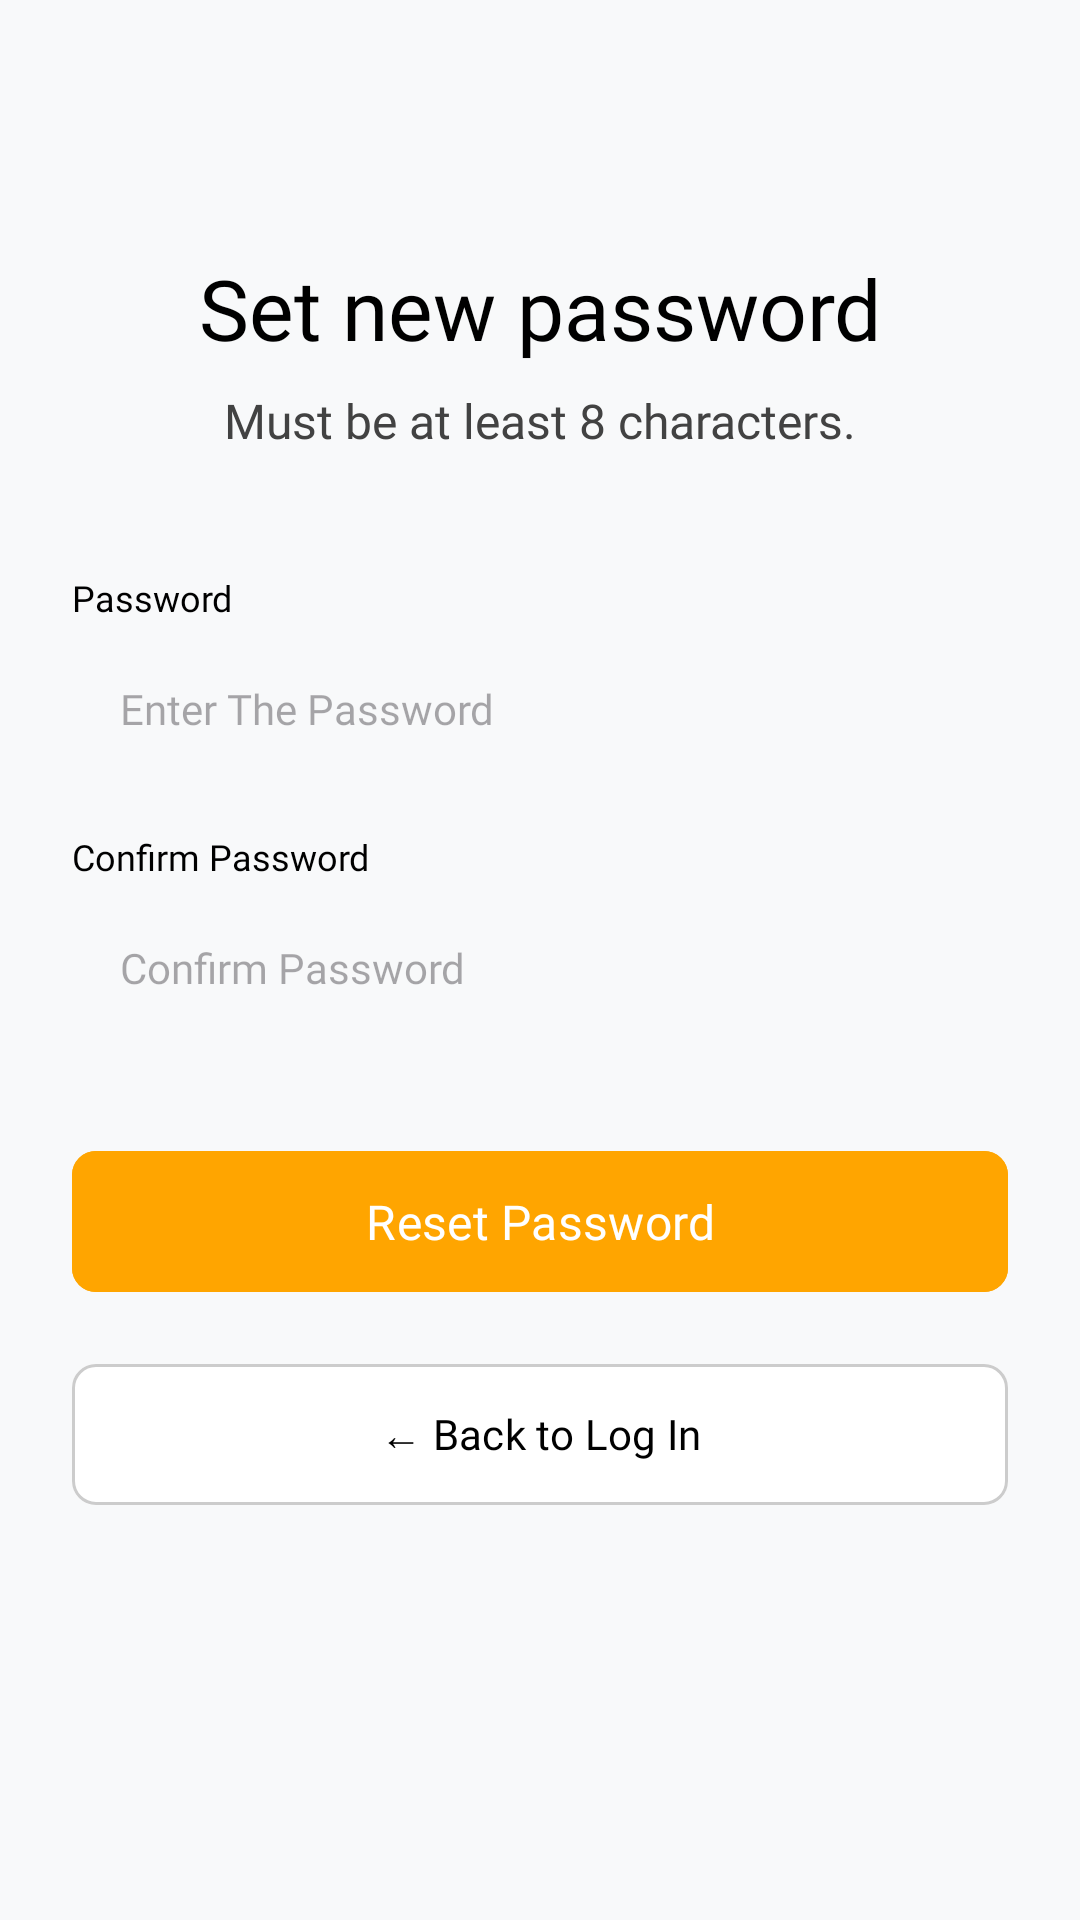

Produce the Android XML layout that renders to this screen, including the resource entries it uses.
<!-- AndroidManifest.xml: application theme Theme.ExPanse -->
<!-- res/layout/activity_set_new_password.xml -->
<?xml version="1.0" encoding="utf-8"?>
<androidx.constraintlayout.widget.ConstraintLayout xmlns:android="http://schemas.android.com/apk/res/android"
    xmlns:app="http://schemas.android.com/apk/res-auto"
    android:layout_width="match_parent"
    android:layout_height="match_parent"
    android:background="#F8F9FA"
    android:padding="24dp">

    <TextView
        android:id="@+id/tvTitle"
        android:layout_width="wrap_content"
        android:layout_height="wrap_content"
        android:layout_marginTop="60dp"
        android:fontFamily="@font/montserrat_bold"
        android:text="@string/set_new_password_title"
        android:textColor="#000000"
        android:textSize="28sp"
        app:layout_constraintEnd_toEndOf="parent"
        app:layout_constraintStart_toStartOf="parent"
        app:layout_constraintTop_toTopOf="parent" />

    <TextView
        android:id="@+id/tvSubtitle"
        android:layout_width="wrap_content"
        android:layout_height="wrap_content"
        android:layout_marginTop="8dp"
        android:fontFamily="@font/montserrat_regular"
        android:text="@string/set_new_password_subtitle"
        android:textColor="#424242"
        android:textSize="16sp"
        app:layout_constraintEnd_toEndOf="parent"
        app:layout_constraintStart_toStartOf="parent"
        app:layout_constraintTop_toBottomOf="@id/tvTitle" />

    <TextView
        android:id="@+id/lblPassword"
        android:layout_width="0dp"
        android:layout_height="wrap_content"
        android:layout_marginTop="40dp"
        android:fontFamily="@font/montserrat_bold"
        android:text="@string/password_label"
        android:textColor="#000000"
        android:textSize="12sp"
        app:layout_constraintEnd_toEndOf="parent"
        app:layout_constraintStart_toStartOf="parent"
        app:layout_constraintTop_toBottomOf="@id/tvSubtitle" />

    <EditText
        android:id="@+id/etNewPassword"
        android:layout_width="0dp"
        android:layout_height="50dp"
        android:layout_marginTop="4dp"
        android:background="@drawable/bg_input"
        android:fontFamily="@font/montserrat_regular"
        android:hint="@string/enter_the_password"
        android:inputType="textPassword"
        android:paddingHorizontal="16dp"
        android:textSize="14sp"
        android:textColor="#000000"
        app:layout_constraintEnd_toEndOf="parent"
        app:layout_constraintStart_toStartOf="parent"
        app:layout_constraintTop_toBottomOf="@id/lblPassword" />

    <TextView
        android:id="@+id/lblConfirmPassword"
        android:layout_width="0dp"
        android:layout_height="wrap_content"
        android:layout_marginTop="16dp"
        android:fontFamily="@font/montserrat_bold"
        android:text="@string/confirm_password_label"
        android:textColor="#000000"
        android:textSize="12sp"
        app:layout_constraintEnd_toEndOf="parent"
        app:layout_constraintStart_toStartOf="parent"
        app:layout_constraintTop_toBottomOf="@id/etNewPassword" />

    <EditText
        android:id="@+id/etConfirmNewPassword"
        android:layout_width="0dp"
        android:layout_height="50dp"
        android:layout_marginTop="4dp"
        android:background="@drawable/bg_input"
        android:fontFamily="@font/montserrat_regular"
        android:hint="@string/confirm_password_label"
        android:inputType="textPassword"
        android:paddingHorizontal="16dp"
        android:textSize="14sp"
        android:textColor="#000000"
        app:layout_constraintEnd_toEndOf="parent"
        app:layout_constraintStart_toStartOf="parent"
        app:layout_constraintTop_toBottomOf="@id/lblConfirmPassword" />

    <com.google.android.material.button.MaterialButton
        android:id="@+id/btnResetPassword"
        android:layout_width="0dp"
        android:layout_height="55dp"
        android:layout_marginTop="32dp"
        android:backgroundTint="#FFA500"
        android:fontFamily="@font/montserrat_bold"
        android:text="@string/reset_password_btn"
        android:textAllCaps="false"
        android:textColor="#FFFFFF"
        android:textSize="16sp"
        app:cornerRadius="8dp"
        app:layout_constraintEnd_toEndOf="parent"
        app:layout_constraintStart_toStartOf="parent"
        app:layout_constraintTop_toBottomOf="@id/etConfirmNewPassword" />

    <com.google.android.material.button.MaterialButton
        android:id="@+id/btnBackToLoginReset"
        android:layout_width="0dp"
        android:layout_height="55dp"
        android:layout_marginTop="16dp"
        android:backgroundTint="#FFFFFF"
        android:fontFamily="@font/montserrat_bold"
        android:text="@string/back_to_login"
        android:textAllCaps="false"
        android:textColor="#000000"
        android:textSize="14sp"
        app:cornerRadius="8dp"
        app:layout_constraintEnd_toEndOf="parent"
        app:layout_constraintStart_toStartOf="parent"
        app:layout_constraintTop_toBottomOf="@id/btnResetPassword"
        app:strokeColor="#CCCCCC"
        app:strokeWidth="1dp" />

</androidx.constraintlayout.widget.ConstraintLayout>
<!-- resources referenced by this layout -->
<resources>
  <string name="back_to_login">← Back to Log In</string>
  <string name="confirm_password_label">Confirm Password</string>
  <string name="enter_the_password">Enter The Password</string>
  <string name="password_label">Password</string>
  <string name="reset_password_btn">Reset Password</string>
  <string name="set_new_password_subtitle">Must be at least 8 characters.</string>
  <string name="set_new_password_title">Set new password</string>
  <style name="Theme.ExPanse" parent="Base.Theme.ExPanse" />
  <style name="Base.Theme.ExPanse" parent="Theme.Material3.DayNight.NoActionBar">
          
          
      </style>
</resources>
